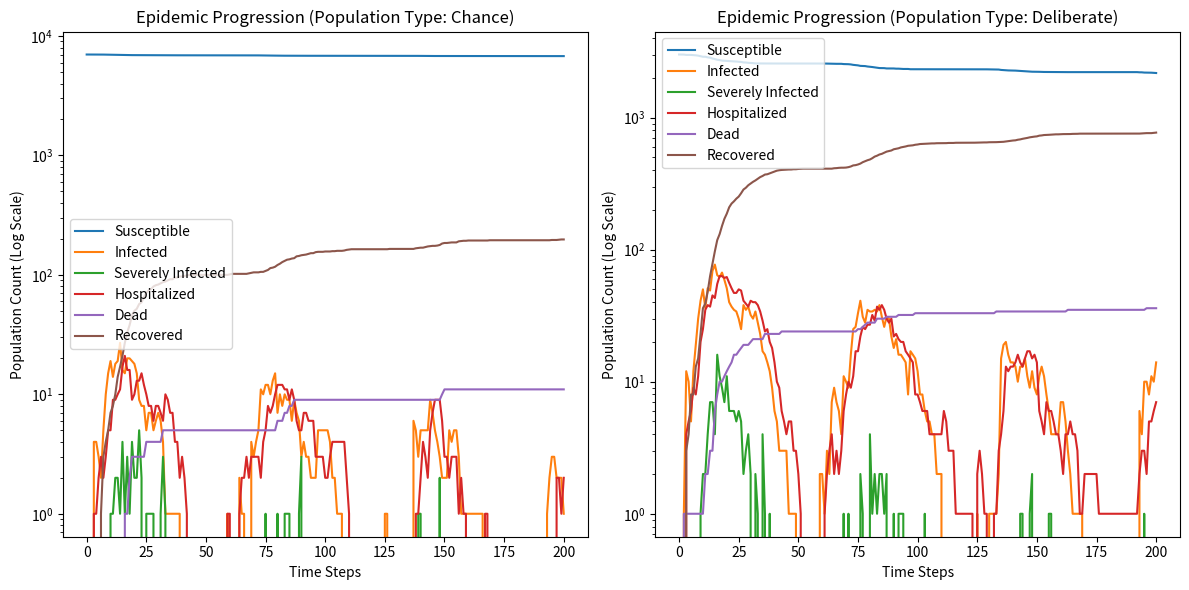

This figure's Python source:
import numpy as np
import random
import pandas as pd
import matplotlib.pyplot as plt


# Create separate populations
population_size = 10000
population = pd.DataFrame({'state': ['susceptible'] * population_size})

infection_willingness = 0.3
num_deliberate = int(population_size * infection_willingness)
factor_deliberate = 10

# Track statistics for each population
population_counts = {
    'deliberate': {
        'susceptible': [num_deliberate],
        'infected': [0],
        'severely_infected': [0],
        'hospitalized': [0],
        'dead': [0],
        'recovered': [0]
    },
    'chance': {
        'susceptible': [population_size-num_deliberate],
        'infected': [0],
        'severely_infected': [0],
        'hospitalized': [0],
        'dead': [0],
        'recovered': [0]
    }
}

# Define the parameters
# infection_probability = [np.random.normal(loc=np.sin(i/10)/50, scale=0.01) for i in range(100)]
recovery_probability_infected = 0.05  # Recovery probability for infected individuals
recovery_probability_severe = 0.05  # Recovery probability for severely infected individuals
recovery_probability_hospitalized = 0.2  # Recovery probability for hospitalized individuals
severe_probability = 0.2  # Probability of transitioning from infected to severely infected
hospital_capacity = 200  # Maximum capacity of hospitalized individuals
lethality_probability_severe = 0.05  # Probability of dying for severely infected individuals
lethality_probability_hospitalized = 0.01  # Probability of dying for hospitalized individuals
num_time_steps = 200  # Number of time steps to simulate


# Simulation loop
for i in range(num_time_steps):
    active_population = population_counts['deliberate']['susceptible'][-1] + population_counts['deliberate']['infected'][-1] + population_counts['deliberate']['severely_infected'][-1] + population_counts['deliberate']['recovered'][-1] \
                        + population_counts['chance']['susceptible'][-1] + population_counts['chance']['infected'][-1] + population_counts['chance']['severely_infected'][-1] + population_counts['chance']['recovered'][-1]
    infection_probability = 0.05 * np.random.normal(loc=np.sin(i/10)/50, scale=0.01) \
                            * (1 + (population_counts['deliberate']["infected"][-1] + population_counts['deliberate']["severely_infected"][-1] + population_counts['chance']['infected'][-1] + population_counts['chance']['severely_infected'][-1]) / active_population) \
                            * (1 - (population_counts['deliberate']["recovered"][-1] + population_counts['chance']['recovered'][-1] ) / active_population)**15
    # Generate random numbers for state transitions
    random_numbers = np.random.random(population_size)

    # Check if susceptible individuals get infected
    susceptible_mask_chance = (population['state'] == 'susceptible')
    susceptible_mask_chance[:num_deliberate - 1] = False
    infected_mask = (random_numbers < infection_probability)
    population.loc[susceptible_mask_chance & infected_mask, 'state'] = 'infected'
    random_numbers = np.random.random(population_size)

    # Check if individuals decide to get deliberately infected
    susceptible_mask_deliberate = (population['state'] == 'susceptible')
    susceptible_mask_deliberate[num_deliberate:] = False
    low_hospital_utilization = ((population_counts['deliberate']["hospitalized"][-1] + population_counts['chance']["hospitalized"][-1]) / hospital_capacity) < 0.5  # Define the threshold for low utilization
    if low_hospital_utilization:
        deliberate_infection_mask = (random_numbers < factor_deliberate * infection_probability)
    else:
        deliberate_infection_mask = (random_numbers < infection_probability)
    population.loc[susceptible_mask_deliberate & deliberate_infection_mask, 'state'] = 'infected'

    
    # Check if infected individuals transition to severely infected
    random_numbers = np.random.random(population_size)
    infected_mask = (population['state'] == 'infected')
    severe_infected_mask = (random_numbers < severe_probability)
    population.loc[infected_mask & severe_infected_mask, 'state'] = 'severely_infected'
    random_numbers = np.random.random(population_size)

    # Check if severely infected individuals transition to hospitalized or dead
    severe_infected_mask = (population['state'] == 'severely_infected')
    hospitalized_mask = (random_numbers < (1 - (population['state'] == 'hospitalized').sum() / hospital_capacity))
    random_numbers = np.random.random(population_size)
    dead_mask = (random_numbers < lethality_probability_severe)
    # print(np.logical_or(hospitalized_mask, dead_mask))
    population.loc[np.logical_and(severe_infected_mask, hospitalized_mask), 'state'] = 'hospitalized'
    severe_infected_mask = (population['state'] == 'severely_infected')
    population.loc[np.logical_and(severe_infected_mask, dead_mask), 'state'] = 'dead'
    random_numbers = np.random.random(population_size)

    # Check if hospitalized individuals recover or die
    hospitalized_mask = (population['state'] == 'hospitalized')
    recovery_mask = (random_numbers < recovery_probability_hospitalized)
    random_numbers = np.random.random(population_size)
    dead_mask = (random_numbers < lethality_probability_hospitalized)
    population.loc[np.logical_and(hospitalized_mask, recovery_mask), 'state'] = 'recovered'
    population.loc[hospitalized_mask & dead_mask, 'state'] = 'dead'
    random_numbers = np.random.random(population_size)

    # Check if infected individuals recover
    infected_mask = (population['state'] == 'infected')
    recovery_mask = (random_numbers < recovery_probability_infected)
    population.loc[infected_mask & recovery_mask, 'state'] = 'recovered'

    # Count the number of individuals in each state
    state_counts_deliberate = population['state'][:num_deliberate-1].value_counts()
    state_counts_chance = population['state'][num_deliberate:].value_counts()


    for state, count in state_counts_deliberate.items():
        population_counts['deliberate'][state].append(count)
    for state, count in state_counts_chance.items():
        population_counts['chance'][state].append(count)
    for population_type in population_counts:
        for counts in population_counts[population_type].values():
            if len(counts) < i + 2:
                counts.append(0)

# Plot the epidemic progression
time_steps = range(num_time_steps + 1)

# Create a figure with two subplots
fig, axes = plt.subplots(nrows=1, ncols=2, figsize=(12, 6))

# Plot for population type: chance
axes[0].semilogy(time_steps, population_counts['chance']['susceptible'], label='Susceptible')
axes[0].semilogy(time_steps, population_counts['chance']['infected'], label='Infected')
axes[0].semilogy(time_steps, population_counts['chance']['severely_infected'], label='Severely Infected')
axes[0].semilogy(time_steps, population_counts['chance']['hospitalized'], label='Hospitalized')
axes[0].semilogy(time_steps, population_counts['chance']['dead'], label='Dead')
axes[0].semilogy(time_steps, population_counts['chance']['recovered'], label='Recovered')
axes[0].set_xlabel('Time Steps')
axes[0].set_ylabel('Population Count (Log Scale)')
axes[0].set_title('Epidemic Progression (Population Type: Chance)')
axes[0].legend()
axes[0].set_yscale('log')

# Plot for population type: deliberate
axes[1].semilogy(time_steps, population_counts['deliberate']['susceptible'], label='Susceptible')
axes[1].semilogy(time_steps, population_counts['deliberate']['infected'], label='Infected')
axes[1].semilogy(time_steps, population_counts['deliberate']['severely_infected'], label='Severely Infected')
axes[1].semilogy(time_steps, population_counts['deliberate']['hospitalized'], label='Hospitalized')
axes[1].semilogy(time_steps, population_counts['deliberate']['dead'], label='Dead')
axes[1].semilogy(time_steps, population_counts['deliberate']['recovered'], label='Recovered')
axes[1].set_xlabel('Time Steps')
axes[1].set_ylabel('Population Count (Log Scale)')
axes[1].set_title('Epidemic Progression (Population Type: Deliberate)')
axes[1].legend()
axes[1].set_yscale('log')

plt.tight_layout()
# plt.savefig("./plots/recovery_premium_simulation.pdf")
plt.show()
